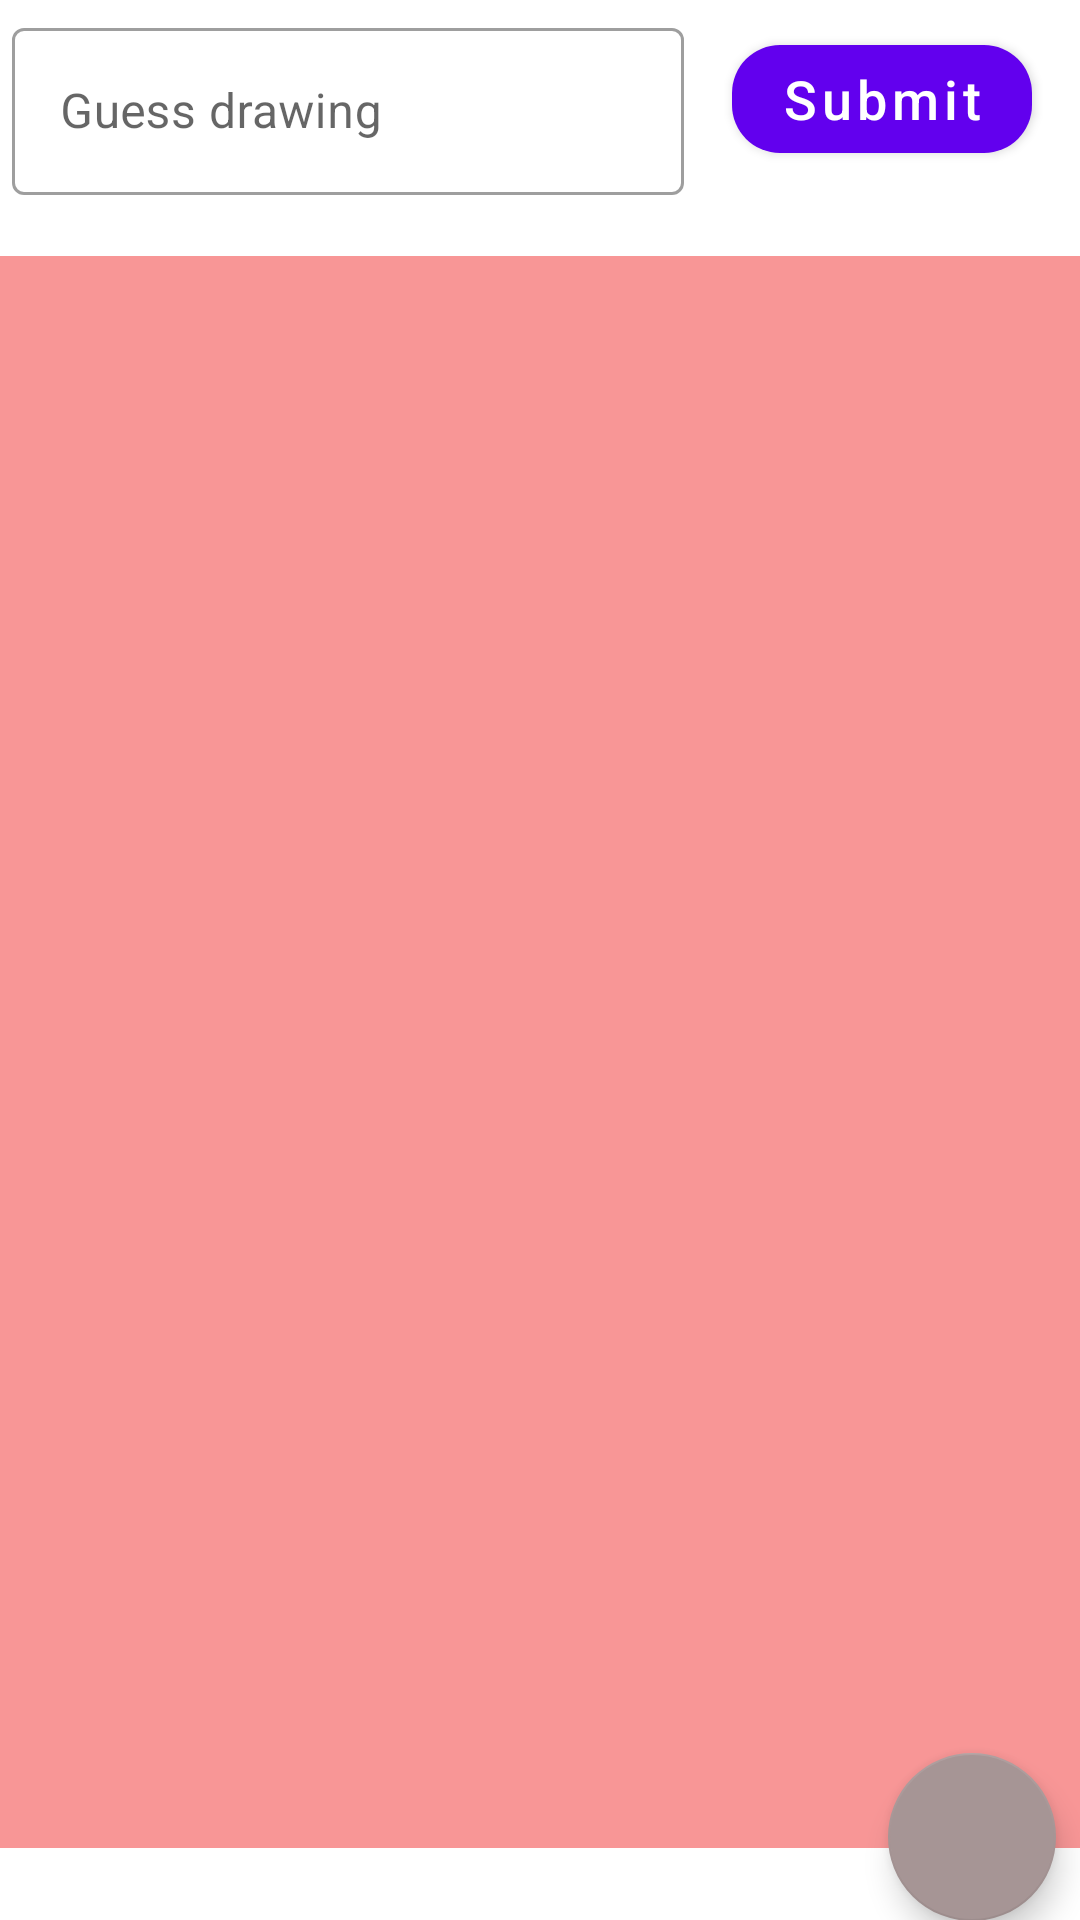

Write the Android layout XML for this screen, with the resource values it uses.
<!-- AndroidManifest.xml: application theme Theme.DrawAndGuess -->
<!-- res/layout/activity_game.xml -->
<?xml version="1.0" encoding="utf-8"?>
<androidx.constraintlayout.widget.ConstraintLayout xmlns:android="http://schemas.android.com/apk/res/android"
    xmlns:app="http://schemas.android.com/apk/res-auto"
    xmlns:tools="http://schemas.android.com/tools"
    android:id="@+id/clRoot"
    android:layout_width="match_parent"
    android:layout_height="match_parent"
    android:focusable="true"
    android:focusableInTouchMode="true"
    tools:context=".ui.activity.game.GameActivity">

    <com.google.android.material.textfield.TextInputLayout
        android:id="@+id/tilGuess"
        style="@style/Widget.MaterialComponents.TextInputLayout.OutlinedBox"
        android:layout_width="0dp"
        android:layout_height="wrap_content"
        android:layout_marginStart="4dp"
        android:layout_marginTop="4dp"
        android:layout_marginEnd="16dp"
        app:errorEnabled="true"
        app:layout_constraintEnd_toStartOf="@+id/btnAction"
        app:layout_constraintStart_toStartOf="parent"
        app:layout_constraintTop_toTopOf="parent">

        <com.google.android.material.textfield.TextInputEditText
            android:id="@+id/etGuess"
            android:layout_width="match_parent"
            android:layout_height="match_parent"
            android:digits="qwertyuiopasdfghjklzxcvbnm "
            android:hint="Guess drawing"
            android:textSize="16dp">

        </com.google.android.material.textfield.TextInputEditText>
    </com.google.android.material.textfield.TextInputLayout>

    <com.google.android.material.button.MaterialButton
        android:id="@+id/btnAction"
        style="@style/Widget.AppTheme.MaterialButton"
        android:layout_width="100dp"
        android:layout_height="wrap_content"
        android:layout_marginEnd="16dp"
        android:text="Submit"
        android:textAllCaps="false"
        android:textSize="18dp"
        app:cornerRadius="16dp"
        app:layout_constraintBottom_toBottomOf="@+id/tilGuess"
        app:layout_constraintEnd_toEndOf="parent"
        app:layout_constraintTop_toTopOf="@+id/tilGuess"
        app:layout_constraintVertical_bias="0.15">

    </com.google.android.material.button.MaterialButton>

    <androidx.fragment.app.FragmentContainerView
        android:id="@+id/fragmentContainerView"
        android:layout_width="0dp"
        android:layout_height="0dp"
        android:layout_marginBottom="24dp"
        android:background="#F89696"
        app:layout_constraintBottom_toTopOf="@+id/rvPlayers"
        app:layout_constraintEnd_toEndOf="parent"
        app:layout_constraintHorizontal_bias="0.5"
        app:layout_constraintStart_toStartOf="parent"
        app:layout_constraintTop_toBottomOf="@+id/tilGuess" />

    <TextView
        android:id="@+id/tvRoomName"
        android:layout_width="wrap_content"
        android:layout_height="wrap_content"
        android:textColor="#000000"
        android:textSize="14dp"
        android:textStyle="bold"
        app:layout_constraintBottom_toTopOf="@+id/rvPlayers"
        app:layout_constraintTop_toBottomOf="@+id/fragmentContainerView"
        tools:text="Room name: nani" />

    <androidx.recyclerview.widget.RecyclerView
        android:id="@+id/rvPlayers"
        android:layout_width="0dp"
        android:layout_height="wrap_content"
        app:layout_constraintBottom_toBottomOf="parent"
        app:layout_constraintEnd_toEndOf="parent"
        app:layout_constraintStart_toStartOf="parent" />

    <com.google.android.material.floatingactionbutton.FloatingActionButton
        android:id="@+id/btnReset"
        android:layout_width="wrap_content"
        android:layout_height="wrap_content"
        android:layout_marginTop="-32dp"
        android:layout_marginEnd="8dp"
        android:clickable="true"
        app:backgroundTint="#A69595"
        app:layout_constraintEnd_toEndOf="parent"
        app:layout_constraintTop_toBottomOf="@+id/fragmentContainerView"
        app:srcCompat="@drawable/ic_clear" />
</androidx.constraintlayout.widget.ConstraintLayout>
<!-- resources referenced by this layout -->
<resources>
  <style name="Theme.DrawAndGuess" parent="Theme.MaterialComponents.Light.NoActionBar">
          
          <item name="colorPrimary">@color/purple_500</item>
          <item name="colorPrimaryVariant">@color/purple_700</item>
          <item name="colorOnPrimary">@color/white</item>
          
          <item name="colorSecondary">@color/teal_200</item>
          <item name="colorSecondaryVariant">@color/teal_700</item>
          <item name="colorOnSecondary">@color/black</item>
          
          <item name="android:statusBarColor" tools:targetApi="l">?attr/colorPrimaryVariant</item>
          
      </style>
  <color name="purple_500">#FF6200EE</color>
  <color name="purple_700">#FF3700B3</color>
  <color name="white">#FFFFFFFF</color>
  <color name="teal_200">#FF03DAC5</color>
  <color name="teal_700">#FF018786</color>
  <color name="black">#FF000000</color>
</resources>
